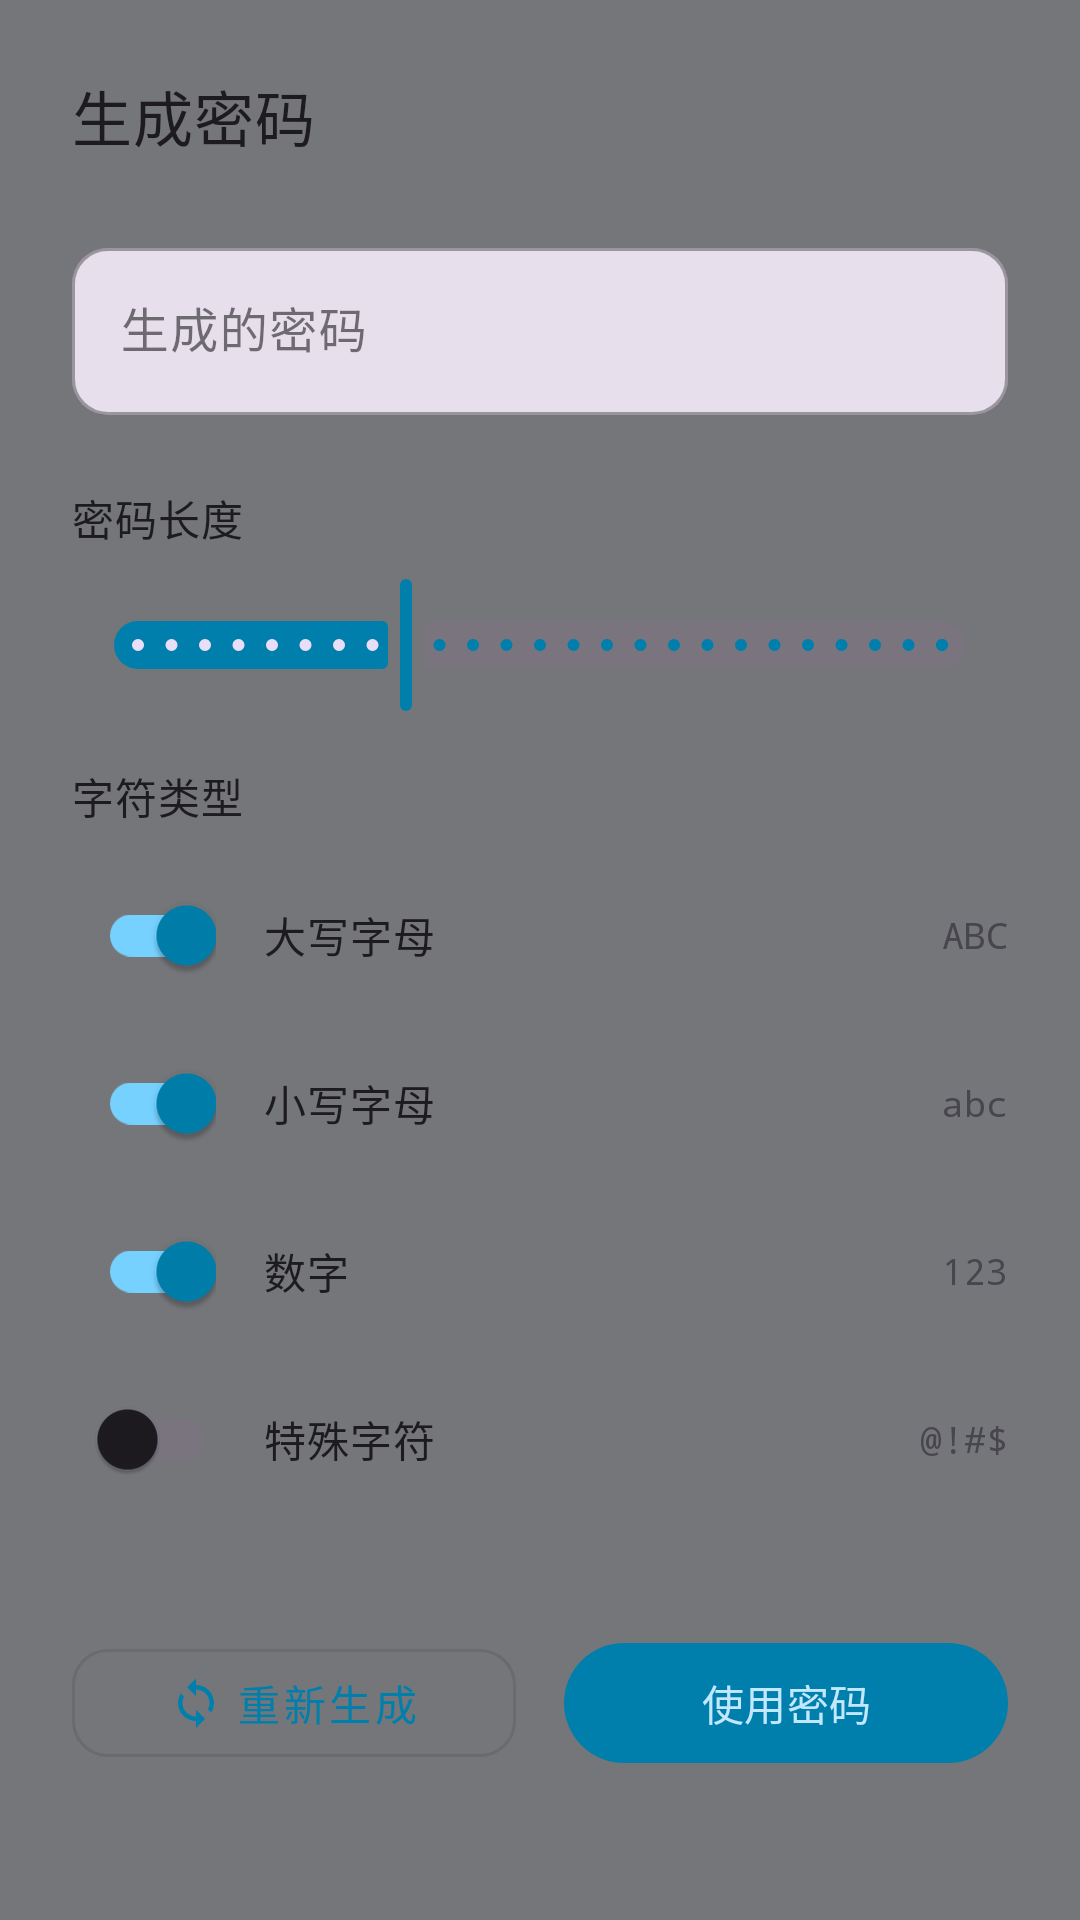

Android layout source for this screen:
<!-- AndroidManifest.xml: application theme Theme.SafeVault -->
<!-- res/layout/dialog_generate_password.xml -->
<?xml version="1.0" encoding="utf-8"?>
<LinearLayout xmlns:android="http://schemas.android.com/apk/res/android"
    xmlns:app="http://schemas.android.com/apk/res-auto"
    xmlns:tools="http://schemas.android.com/tools"
    android:layout_width="match_parent"
    android:layout_height="wrap_content"
    android:orientation="vertical"
    android:padding="24dp">

    
    <TextView
        android:layout_width="match_parent"
        android:layout_height="wrap_content"
        android:layout_marginBottom="24dp"
        android:text="@string/generate_password"
        android:textAppearance="?attr/textAppearanceHeadline6" />

    
    <com.google.android.material.textfield.TextInputLayout
        style="@style/Widget.MaterialComponents.TextInputLayout.OutlinedBox"
        android:layout_width="match_parent"
        android:layout_height="wrap_content"
        android:layout_marginBottom="24dp"
        android:hint="@string/generated_password"
        app:boxBackgroundColor="?attr/colorSurfaceVariant">

        <com.google.android.material.textfield.TextInputEditText
            android:id="@+id/password_text"
            android:layout_width="match_parent"
            android:layout_height="wrap_content"
            android:clickable="false"
            android:cursorVisible="false"
            android:focusable="false"
            android:focusableInTouchMode="false"
            android:fontFamily="monospace"
            android:textAppearance="?attr/textAppearanceBodyLarge"
            tools:text="GeneratedP@ssw0rd!" />

    </com.google.android.material.textfield.TextInputLayout>

    
    <LinearLayout
        android:layout_width="match_parent"
        android:layout_height="wrap_content"
        android:layout_marginBottom="16dp"
        android:orientation="vertical">

        <LinearLayout
            android:layout_width="match_parent"
            android:layout_height="wrap_content"
            android:gravity="center_vertical"
            android:orientation="horizontal">

            <TextView
                android:layout_width="0dp"
                android:layout_height="wrap_content"
                android:layout_weight="1"
                android:text="@string/password_length"
                android:textAppearance="?attr/textAppearanceBodyMedium" />

            <TextView
                android:id="@+id/length_text"
                android:layout_width="48dp"
                android:layout_height="wrap_content"
                android:gravity="center"
                android:textAppearance="?attr/textAppearanceBodyMedium"
                android:textStyle="bold"
                tools:text="16" />

        </LinearLayout>

        <com.google.android.material.slider.Slider
            android:id="@+id/length_slider"
            android:layout_width="match_parent"
            android:layout_height="wrap_content"
            android:layout_marginTop="8dp"
            android:stepSize="1"
            android:value="16"
            android:valueFrom="8"
            android:valueTo="32"
            app:thumbColor="?attr/colorPrimary"
            app:trackColorActive="?attr/colorPrimary"
            app:trackColorInactive="?attr/colorOutline" />

    </LinearLayout>

    
    <TextView
        android:layout_width="match_parent"
        android:layout_height="wrap_content"
        android:layout_marginBottom="12dp"
        android:text="@string/character_types"
        android:textAppearance="?attr/textAppearanceBodyMedium" />

    
    <LinearLayout
        android:layout_width="match_parent"
        android:layout_height="wrap_content"
        android:layout_marginBottom="8dp"
        android:gravity="center_vertical"
        android:orientation="horizontal">

        <com.google.android.material.switchmaterial.SwitchMaterial
            android:id="@+id/switch_uppercase"
            android:layout_width="wrap_content"
            android:layout_height="wrap_content"
            android:checked="true" />

        <TextView
            android:layout_width="0dp"
            android:layout_height="wrap_content"
            android:layout_marginStart="16dp"
            android:layout_weight="1"
            android:text="@string/uppercase_letters"
            android:textAppearance="?attr/textAppearanceBodyMedium" />

        <TextView
            android:layout_width="wrap_content"
            android:layout_height="wrap_content"
            android:fontFamily="monospace"
            android:text="ABC"
            android:textColor="?attr/colorOnSurfaceVariant"
            android:textSize="12sp" />

    </LinearLayout>

    
    <LinearLayout
        android:layout_width="match_parent"
        android:layout_height="wrap_content"
        android:layout_marginBottom="8dp"
        android:gravity="center_vertical"
        android:orientation="horizontal">

        <com.google.android.material.switchmaterial.SwitchMaterial
            android:id="@+id/switch_lowercase"
            android:layout_width="wrap_content"
            android:layout_height="wrap_content"
            android:checked="true" />

        <TextView
            android:layout_width="0dp"
            android:layout_height="wrap_content"
            android:layout_marginStart="16dp"
            android:layout_weight="1"
            android:text="@string/lowercase_letters"
            android:textAppearance="?attr/textAppearanceBodyMedium" />

        <TextView
            android:layout_width="wrap_content"
            android:layout_height="wrap_content"
            android:fontFamily="monospace"
            android:text="abc"
            android:textColor="?attr/colorOnSurfaceVariant"
            android:textSize="12sp" />

    </LinearLayout>

    
    <LinearLayout
        android:layout_width="match_parent"
        android:layout_height="wrap_content"
        android:layout_marginBottom="8dp"
        android:gravity="center_vertical"
        android:orientation="horizontal">

        <com.google.android.material.switchmaterial.SwitchMaterial
            android:id="@+id/switch_numbers"
            android:layout_width="wrap_content"
            android:layout_height="wrap_content"
            android:checked="true" />

        <TextView
            android:layout_width="0dp"
            android:layout_height="wrap_content"
            android:layout_marginStart="16dp"
            android:layout_weight="1"
            android:text="@string/numbers"
            android:textAppearance="?attr/textAppearanceBodyMedium" />

        <TextView
            android:layout_width="wrap_content"
            android:layout_height="wrap_content"
            android:fontFamily="monospace"
            android:text="123"
            android:textColor="?attr/colorOnSurfaceVariant"
            android:textSize="12sp" />

    </LinearLayout>

    
    <LinearLayout
        android:layout_width="match_parent"
        android:layout_height="wrap_content"
        android:layout_marginBottom="24dp"
        android:gravity="center_vertical"
        android:orientation="horizontal">

        <com.google.android.material.switchmaterial.SwitchMaterial
            android:id="@+id/switch_symbols"
            android:layout_width="wrap_content"
            android:layout_height="wrap_content" />

        <TextView
            android:layout_width="0dp"
            android:layout_height="wrap_content"
            android:layout_marginStart="16dp"
            android:layout_weight="1"
            android:text="@string/symbols"
            android:textAppearance="?attr/textAppearanceBodyMedium" />

        <TextView
            android:layout_width="wrap_content"
            android:layout_height="wrap_content"
            android:fontFamily="monospace"
            android:text="@!#$"
            android:textColor="?attr/colorOnSurfaceVariant"
            android:textSize="12sp" />

    </LinearLayout>

    
    <LinearLayout
        android:layout_width="match_parent"
        android:layout_height="wrap_content"
        android:layout_marginTop="16dp"
        android:orientation="horizontal">

        
        <com.google.android.material.button.MaterialButton
            android:id="@+id/btn_regenerate"
            style="@style/Widget.MaterialComponents.Button.OutlinedButton"
            android:layout_width="0dp"
            android:layout_height="48dp"
            android:layout_marginEnd="8dp"
            android:layout_weight="1"
            android:text="@string/regenerate"
            app:icon="@drawable/ic_autorenew"
            app:iconGravity="textStart" />

        
        <com.google.android.material.button.MaterialButton
            android:id="@+id/btn_use"
            android:layout_width="0dp"
            android:layout_height="48dp"
            android:layout_marginStart="8dp"
            android:layout_weight="1"
            android:text="@string/use_password"
            app:icon="@drawable/ic_check"
            app:iconGravity="textEnd" />

    </LinearLayout>

    
    <com.google.android.material.button.MaterialButton
        android:id="@+id/btn_cancel"
        style="@style/Widget.MaterialComponents.Button.TextButton"
        android:layout_width="match_parent"
        android:layout_height="48dp"
        android:layout_marginTop="8dp"
        android:text="@android:string/cancel" />

</LinearLayout>
<!-- resources referenced by this layout -->
<resources>
  <!-- drawable ic_autorenew (drawable) -->
  <?xml version="1.0" encoding="utf-8"?>
  <vector xmlns:android="http://schemas.android.com/apk/res/android"
      android:width="24dp"
      android:height="24dp"
      android:viewportWidth="24"
      android:viewportHeight="24"
      android:tint="?attr/colorOnSurface">
    <path
        android:fillColor="@android:color/white"
        android:pathData="M12,4V1L8,5l4,4V6c3.31,0 6,2.69 6,6 0,1.01 -0.25,1.97 -0.7,2.8l1.46,1.46C19.54,15.03 20,13.57 20,12c0,-4.42 -3.58,-8 -8,-8zm0,14c-3.31,0 -6,-2.69 -6,-6 0,-1.01 0.25,-1.97 0.7,-2.8L5.24,7.74C4.46,8.97 4,10.43 4,12c0,4.42 3.58,8 8,8v3l4,-4 -4,-4v3z"/>
  </vector>
  <string name="character_types">字符类型</string>
  <string name="generate_password">生成密码</string>
  <string name="generated_password">生成的密码</string>
  <string name="lowercase_letters">小写字母</string>
  <string name="numbers">数字</string>
  <string name="password_length">密码长度</string>
  <string name="regenerate">重新生成</string>
  <string name="symbols">特殊字符</string>
  <string name="uppercase_letters">大写字母</string>
  <string name="use_password">使用密码</string>
  <style name="Theme.SafeVault" parent="Base.Theme.SafeVault">
          
          <item name="android:windowSplashScreenAnimatedIcon">@mipmap/ic_launcher_foreground</item>
          <item name="android:windowSplashScreenBackground">@color/splash_screen_background</item>
          <item name="android:windowSplashScreenAnimationDuration">1000</item>
  
          
          <item name="shapeAppearanceSmallComponent">@style/ShapeAppearance.SafeVault.SmallComponent</item>
          <item name="shapeAppearanceMediumComponent">@style/ShapeAppearance.SafeVault.MediumComponent</item>
          <item name="shapeAppearanceLargeComponent">@style/ShapeAppearance.SafeVault.LargeComponent</item>
      </style>
  <color name="splash_screen_background">#FFFFFFFF</color>
  <style name="ShapeAppearance.SafeVault.SmallComponent" parent="ShapeAppearance.Material3.SmallComponent">
          <item name="cornerSize">12dp</item>
      </style>
  <style name="ShapeAppearance.SafeVault.MediumComponent" parent="ShapeAppearance.Material3.MediumComponent">
          <item name="cornerSize">16dp</item>
      </style>
  <style name="ShapeAppearance.SafeVault.LargeComponent" parent="ShapeAppearance.Material3.LargeComponent">
          <item name="cornerSize">20dp</item>
      </style>
  <color name="md_theme_light_primary">#6750A4</color>
  <color name="md_theme_light_onPrimary">#FFFFFF</color>
  <color name="md_theme_light_primaryContainer">#EADDFF</color>
  <color name="md_theme_light_onPrimaryContainer">#21005D</color>
  <color name="md_theme_light_secondary">#625B71</color>
  <color name="md_theme_light_onSecondary">#FFFFFF</color>
  <color name="md_theme_light_secondaryContainer">#E8DEF8</color>
  <color name="md_theme_light_onSecondaryContainer">#1D192B</color>
  <color name="md_theme_light_tertiary">#7D5260</color>
  <color name="md_theme_light_onTertiary">#FFFFFF</color>
  <color name="md_theme_light_tertiaryContainer">#FFD8E4</color>
  <color name="md_theme_light_onTertiaryContainer">#31111D</color>
  <color name="md_theme_light_error">#B3261E</color>
  <color name="md_theme_light_onError">#FFFFFF</color>
  <color name="md_theme_light_errorContainer">#F9DEDC</color>
  <color name="md_theme_light_onErrorContainer">#410E0B</color>
  <color name="md_theme_light_background">#FFFFFFFF</color>
  <color name="md_theme_light_onBackground">#1D1B20</color>
  <color name="md_theme_light_surface">#FFFFFFFF</color>
  <color name="md_theme_light_onSurface">#1D1B20</color>
  <color name="md_theme_light_surfaceVariant">#F3EDF7</color>
  <color name="md_theme_light_onSurfaceVariant">#49454F</color>
  <color name="md_theme_light_outline">#79747E</color>
  <color name="md_theme_light_surfaceContainer">#F3F4FA</color>
  <color name="md_theme_light_surfaceContainerHigh">#ECE6F0</color>
  <color name="md_theme_light_surfaceContainerHighest">#E7E0EC</color>
  <color name="md_theme_light_outlineVariant">#CAC4D0</color>
</resources>
